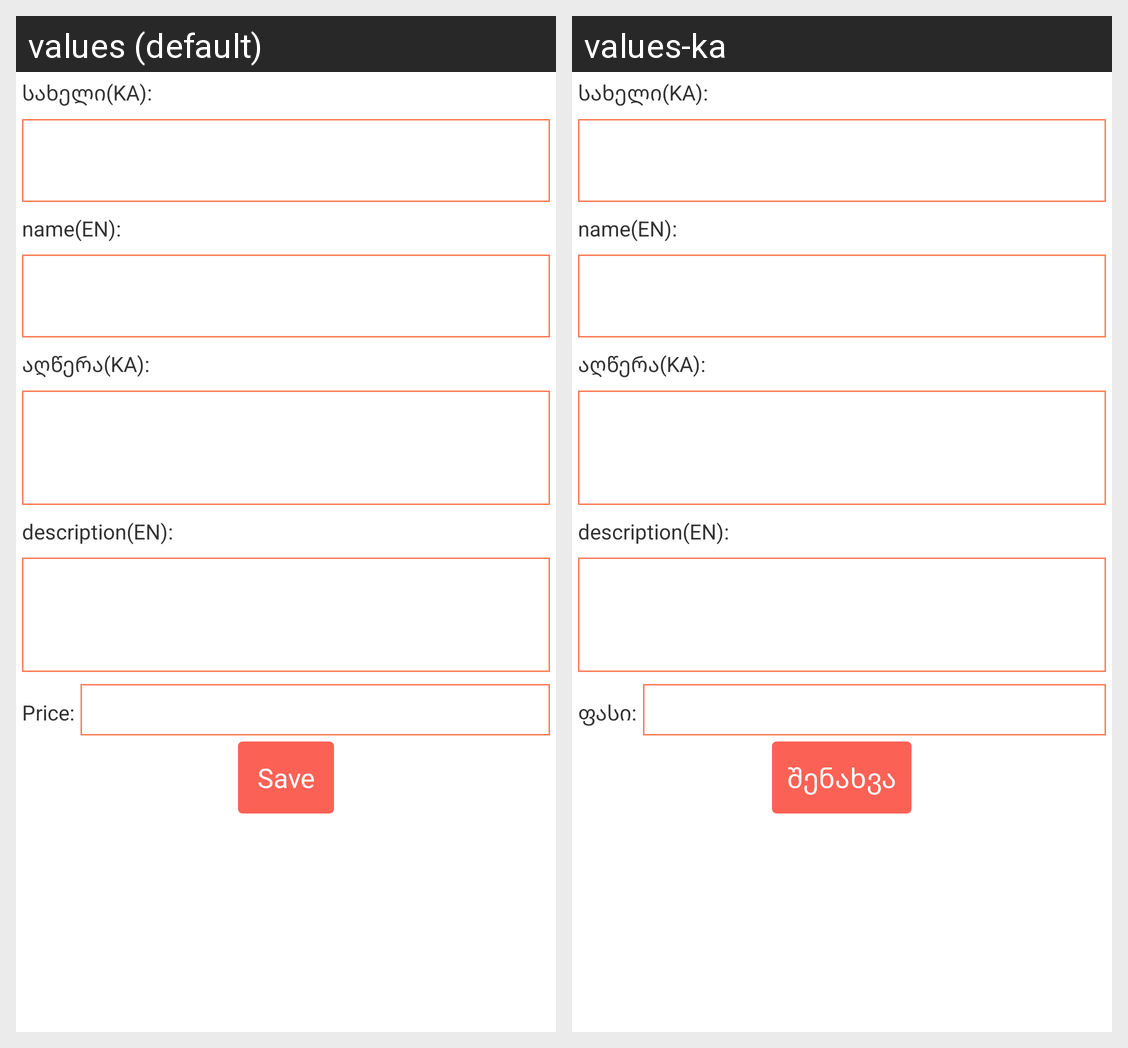

For this localized Android screen grid, give each drawn string resource with its value in every locale shown.
Android screen res/layout/activity_add_menu_item.xml rendered under 2 locales, left to right: values (default), values-ka. Device: Nexus 5 (rendered at 1080×1920; each locale shown at half size, 540×960, under a caption strip naming it); theme LookAppActionBarTheme.
Strings drawn on this screen, with the default value and each locale's value (text and hints the layout hard-codes, and strings that could not be matched under every locale, appear in the picture but are not listed):

price
  values: Price:
  values-ka: ფასი:

save
  values: Save
  values-ka: შენახვა
